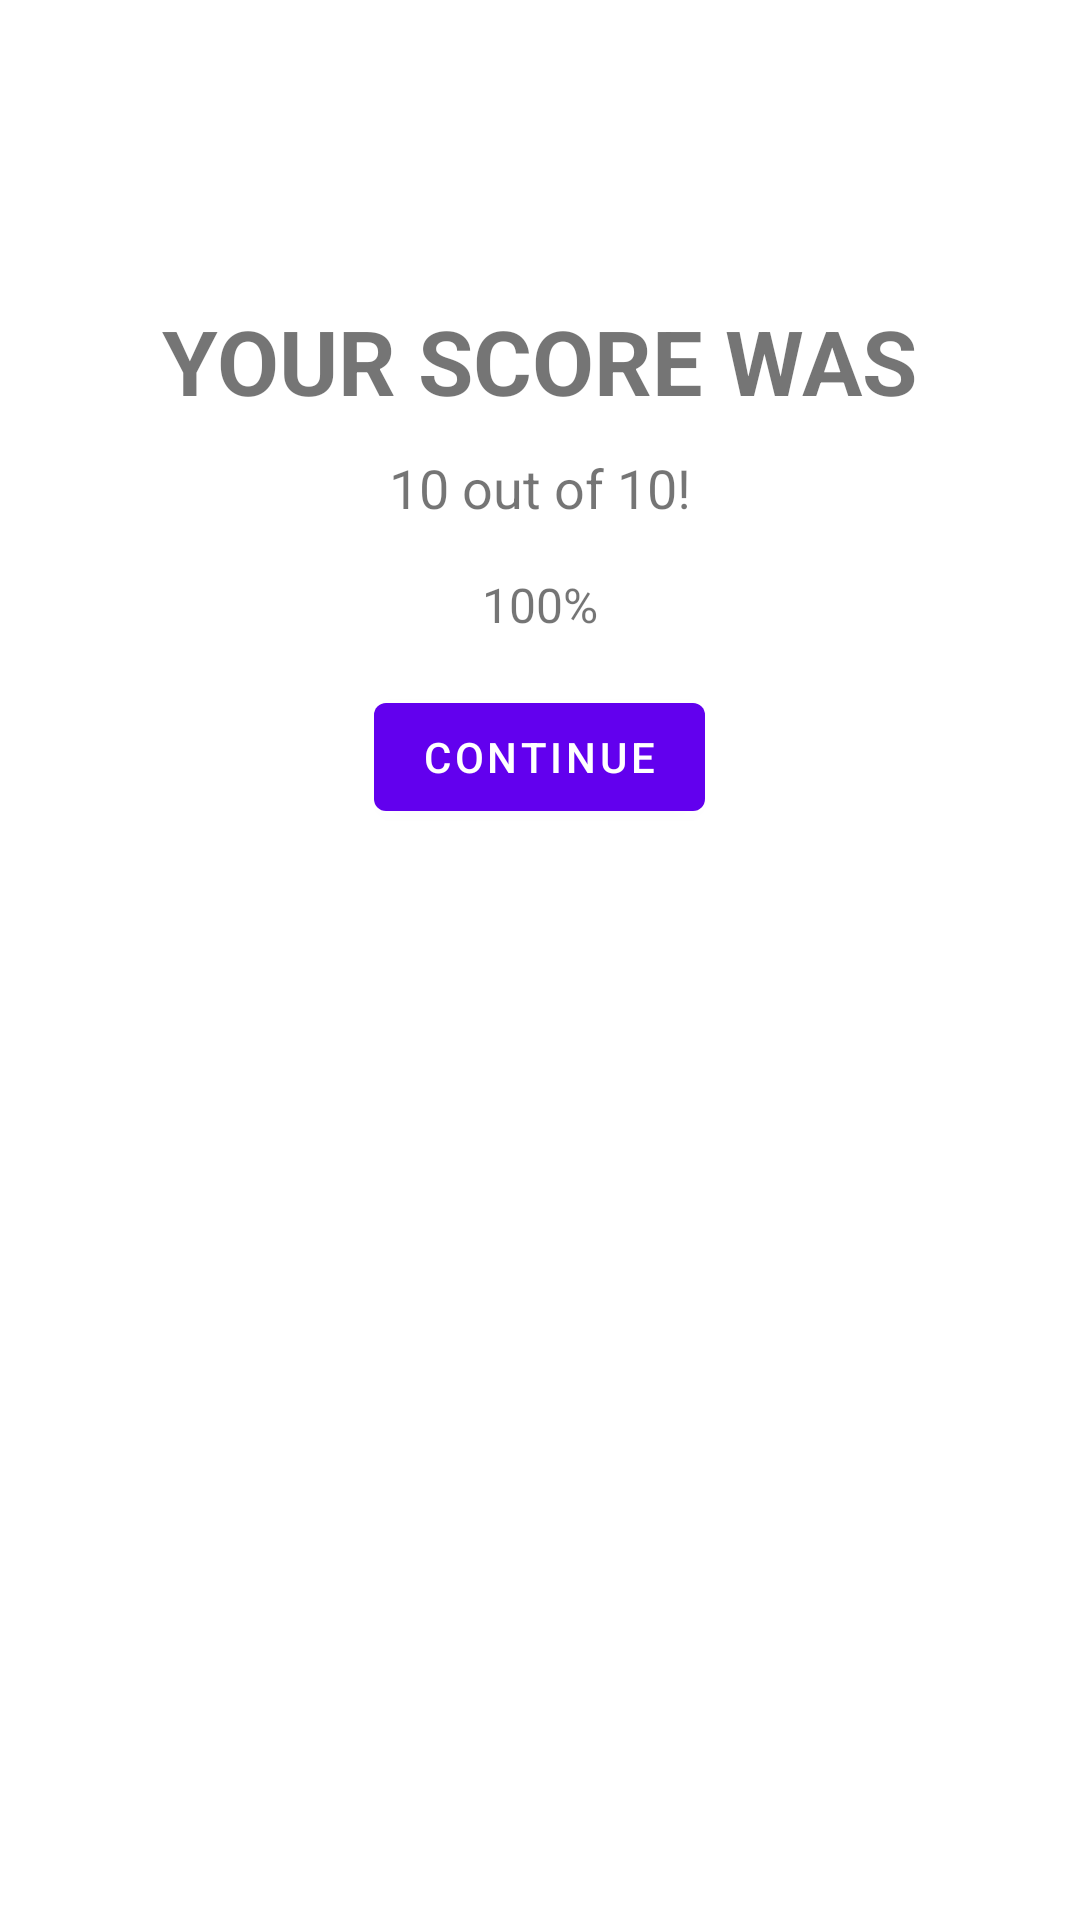

Layout XML and referenced resources for this Android screen:
<!-- AndroidManifest.xml: application theme Theme.ShuffleShowdown -->
<!-- res/layout/activity_singleplayer_gameover.xml -->
<RelativeLayout xmlns:android="http://schemas.android.com/apk/res/android"
    android:layout_width="match_parent"
    android:layout_height="match_parent"
    android:gravity="center">

    <LinearLayout
        android:layout_width="match_parent"
        android:layout_height="match_parent"
        android:orientation="vertical">

        <TextView
            android:id="@+id/text1"
            android:layout_width="wrap_content"
            android:layout_height="wrap_content"
            android:text="YOUR SCORE WAS"
            android:textStyle="bold"
            android:layout_gravity="center_horizontal"
            android:layout_marginTop="100dp"
            android:textSize="30sp" />

        <TextView
            android:id="@+id/score_text"
            android:layout_width="wrap_content"
            android:layout_height="wrap_content"
            android:text="10 out of 10!"
            android:layout_gravity="center_horizontal"
            android:layout_marginTop="10dp"
            android:textSize="18sp" />

        <TextView
            android:id="@+id/percentage_text"
            android:layout_gravity="center_horizontal"
            android:layout_width="wrap_content"
            android:layout_height="wrap_content"
            android:layout_marginTop="16dp"
            android:text="100%"
            android:textSize="16sp" />

        <Button
            android:id="@+id/continue_button"
            android:layout_width="wrap_content"
            android:layout_gravity="center_horizontal"
            android:layout_height="wrap_content"
            android:layout_marginTop="16dp"
            android:text="Continue" />
    </LinearLayout>

</RelativeLayout>
<!-- resources referenced by this layout -->
<resources>
  <style name="Theme.ShuffleShowdown" parent="Theme.MaterialComponents.DayNight.DarkActionBar">
          
          <item name="colorPrimary">@color/purple_500</item>
          <item name="colorPrimaryVariant">@color/purple_700</item>
          <item name="colorOnPrimary">@color/white</item>
          
          <item name="colorSecondary">@color/teal_200</item>
          <item name="colorSecondaryVariant">@color/teal_700</item>
          <item name="colorOnSecondary">@color/black</item>
          
          <item name="android:statusBarColor">?attr/colorPrimaryVariant</item>
          
      </style>
  <!-- not gathered from this repository: default colours our renderer supplied (Android Studio template values) -->
  <color name="purple_500">#FF6200EE</color>
  <color name="purple_700">#FF3700B3</color>
  <color name="teal_200">#FF03DAC5</color>
  <color name="teal_700">#FF018786</color>
  <color name="black">#FF000000</color>
  <color name="white">#FFFFFFFF</color>
</resources>
